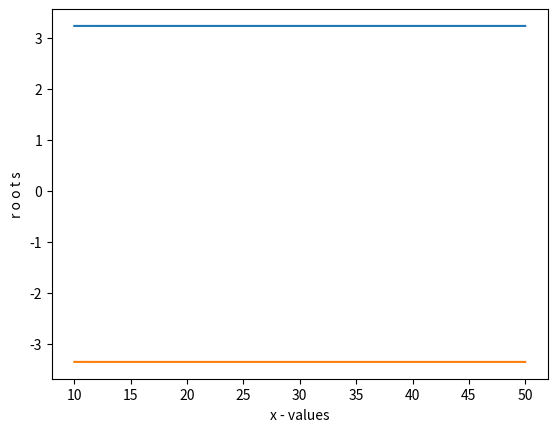

This figure's Python source:
# -*- coding: utf-8 -*-
"""
Created on Sat Jan  8 18:30:21 2022

[redacted]
"""
import matplotlib.pyplot as plt

def bisection(f, a, b, iterNum):
    
    xValues = []
    yValues = []
    
    if(f(a)*f(b) > 0):
        print("There is no root")
        return

    for i in range(iterNum+1):
        midPoint = (a + b ) / 2.0
        #print("x values: ", i, " root values: ", midPoint)
        
         
        if(i>9): # in order print x values between 10 and 50, this part is just for ploting
            xValues.append(i)
            yValues.append(midPoint)
        
        if(f(a)*f(midPoint) < 0):
            b = midPoint
        elif(f(b)*f(midPoint) < 0):
            a = midPoint
        elif midPoint == 0:
            print("Found exact solution.")
            return midPoint
    
    
    print("The final value of root in " , iterNum ," iterations is ", midPoint)
    
    plt.plot(xValues, yValues)
    plt.xlabel('x - values')
    plt.ylabel('r o o t s')   
    plt.show()
     
    
    return (a+b)/2



f1_a = 3
f1_b = 4

f2_a=-4
f2_b=-3

f1 = lambda x: 0.5*(x) - pow((x+1),(1/3))
f2 = lambda x: pow(x,3) + 5* pow(x,2) + 7*x + 5

iterNum = 50

bisection(f1,f1_a,f1_b,iterNum)
print("******************************************")
bisection(f2,f2_a,f2_b,iterNum)